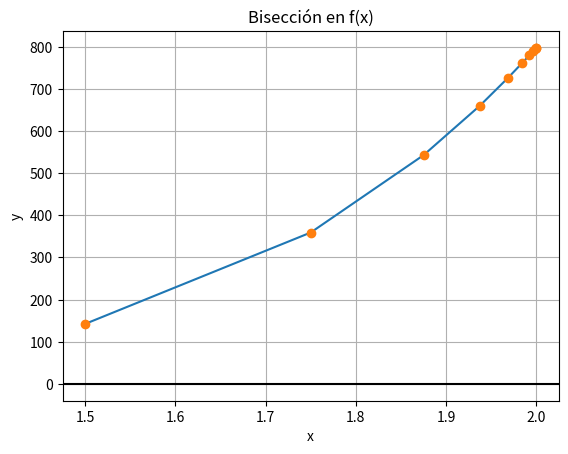

Reproduce this figure in Python.
# Algoritmo de Bisección
# [a,b] se escogen de la gráfica de la función
# error = tolera
import numpy as np
import matplotlib.pyplot as plt

# INGRESO
#funcion 
fx = lambda x: x**5 + 12*x**6 - 2 
#intervalo de busqueda
a = 1
b = 2
# tolerancia
tolera = 0.001

# PROCEDIMIENTO
tabla = []
tramo = b-a

fa = fx(a)
fb = fx(b)
i = 1
while (tramo>tolera):
    c = (a+b)/2
    fc = fx(c)
    tabla.append([i,a,c,b,fa,fc,fb,tramo])
    i = i + 1
                 
    cambia = np.sign(fa)*np.sign(fc) #cambio signo
    
    if (cambia<0):
        b = c
        fb = fc
    else:
        a=c
        fa = fc
    tramo = b-a #permite evaluar tolerancia
c = (a+b)/2
fc = fx(c)
tabla.append([i,a,c,b,fa,fc,fb,tramo])
tabla = np.array(tabla)

raiz = c

# SALIDA
np.set_printoptions(precision = 4)
print('[ i, a, c, b, f(a), f(c), f(b), tramo]')


# Tabla con formato
n=len(tabla)
for i in range(0,n,1):
    unafila = tabla[i]
    formato = '{:.0f}'+' '+(len(unafila)-1)*'{:.3f} '
    unafila = formato.format(*unafila)
    print(unafila)
    
print('raiz: ',raiz)

xi = tabla[:,2]
yi = tabla[:,5]

# ordena los puntos para la grafica
orden = np.argsort(xi)
xi = xi[orden]
yi = yi[orden]

plt.plot(xi,yi)
plt.plot(xi,yi,'o')
plt.axhline(0, color="black")

plt.xlabel('x')
plt.ylabel('y')
plt.title('Bisección en f(x)')
plt.grid()
plt.show()